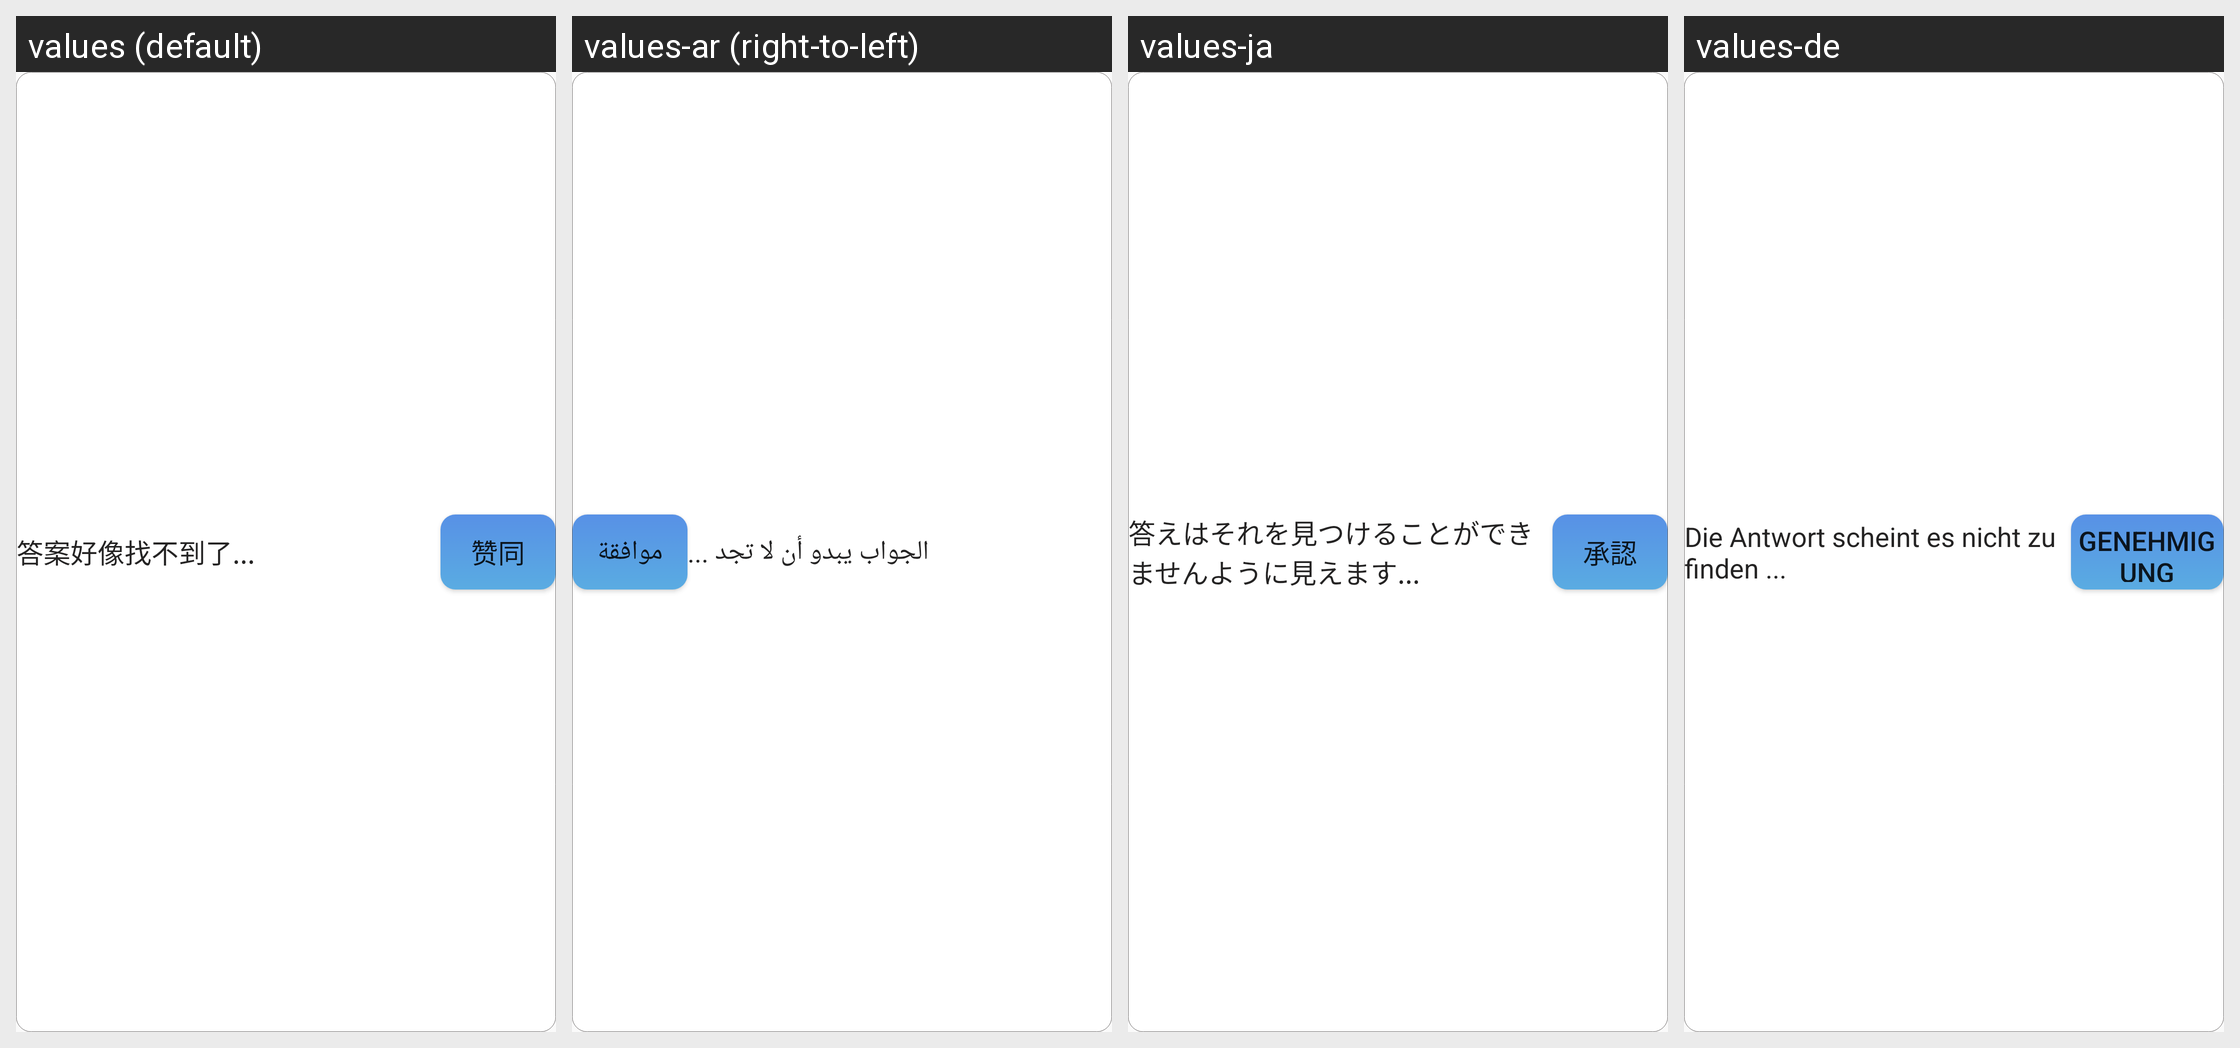

Translations of the strings shown on this Android screen, per locale in the grid:
Android screen res/layout/rv_answer_item.xml rendered under 4 locales, left to right: values (default), values-ar (right-to-left), values-ja, values-de. Device: Nexus 5 (rendered at 1080×1920; each locale shown at half size, 540×960, under a caption strip naming it); theme AppTheme.
Other locales in the repository, not shown: values-en, values-es, values-fr, values-ko, values-pt, values-zh-rCN, values-zh-rTW.
Strings drawn on this screen, with the default value and each locale's value (text and hints the layout hard-codes, and strings that could not be matched under every locale, appear in the picture but are not listed):

question_answer
  values: 答案好像找不到了...
  values-ar: الجواب يبدو أن لا تجد ...
  values-ja: 答えはそれを見つけることができませんように見えます...
  values-de: Die Antwort scheint es nicht zu finden ...

support
  values: 赞同
  values-ar: موافقة
  values-ja: 承認
  values-de: Genehmigung
